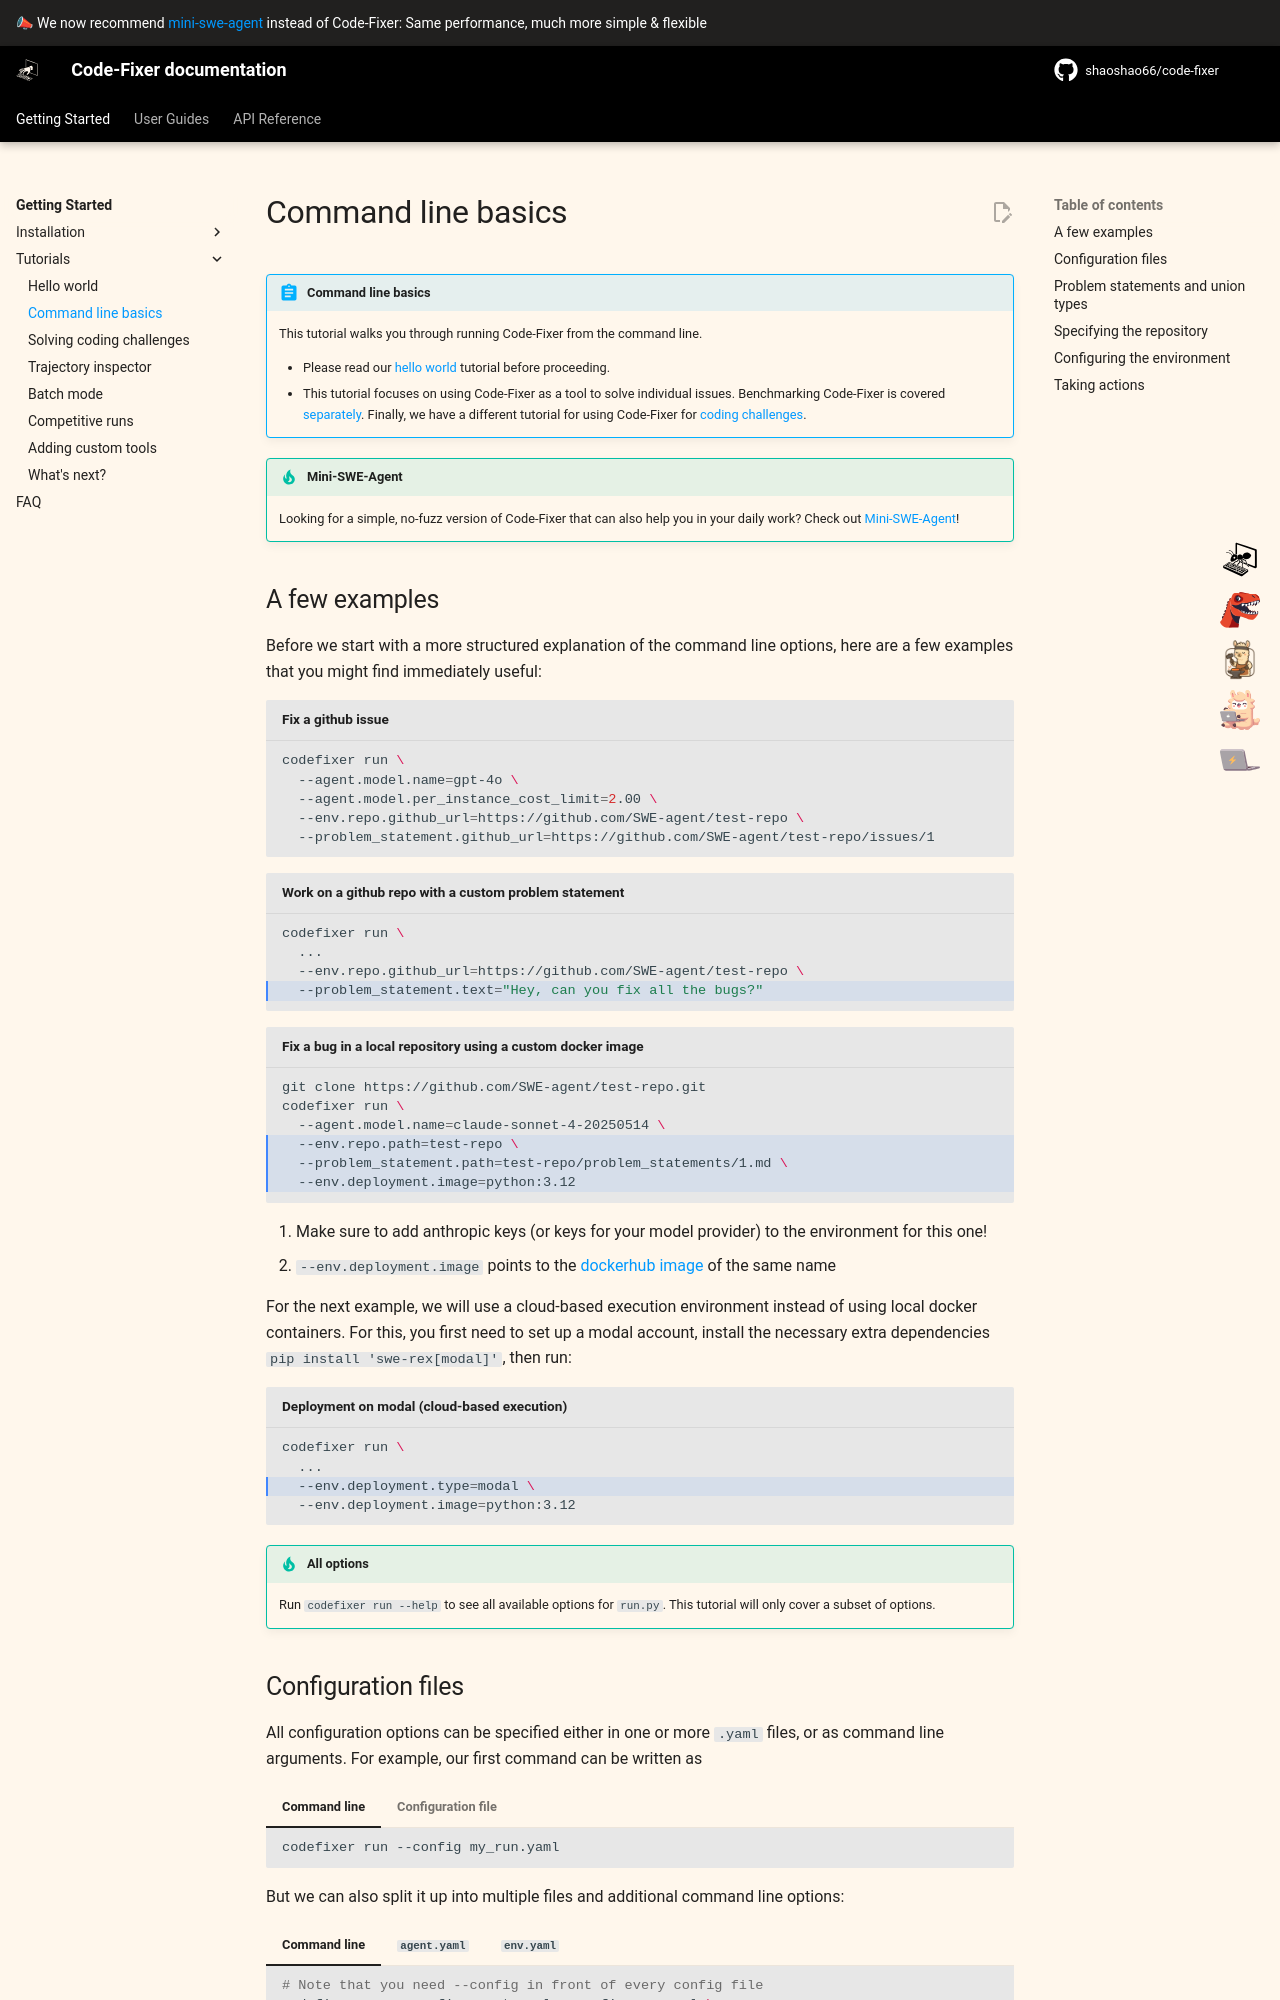

repository: shaoshao66/code-fixer · page: 1.0/usage/cl_tutorial/index.html · generator: mkdocs

# Command line basics

!!! abstract "Command line basics"
    This tutorial walks you through running Code-Fixer from the command line.

    * Please read our [hello world](hello_world.md) tutorial before proceeding.
    * This tutorial focuses on using Code-Fixer as a tool to solve individual issues.
      Benchmarking Code-Fixer is covered [separately](batch_mode.md).
      Finally, we have a different tutorial for using Code-Fixer for [coding challenges](coding_challenges.md).

!!! tip "Mini-SWE-Agent"

    Looking for a simple, no-fuzz version of Code-Fixer that can also help you in your daily work?
    Check out [Mini-SWE-Agent](https://mini-swe-agent.com/)!

## A few examples

Before we start with a more structured explanation of the command line options, here are a few examples that you might find immediately useful:

```bash title="Fix a github issue"
codefixer run \
  --agent.model.name=gpt-4o \
  --agent.model.per_instance_cost_limit=2.00 \
  --env.repo.github_url=https://github.com/SWE-agent/test-repo \
  --problem_statement.github_url=https://github.com/SWE-agent/test-repo/issues/1
```

```bash title="Work on a github repo with a custom problem statement" hl_lines="4"
codefixer run \
  ...
  --env.repo.github_url=https://github.com/SWE-agent/test-repo \
  --problem_statement.text="Hey, can you fix all the bugs?"
```

```bash title="Fix a bug in a local repository using a custom docker image" hl_lines="4 5 6"
git clone https://github.com/SWE-agent/test-repo.git
codefixer run \
  --agent.model.name=claude-sonnet-4-20250514 \
  --env.repo.path=test-repo \
  --problem_statement.path=test-repo/problem_statements/1.md \
  --env.deployment.image=python:3.12
```

1. Make sure to add anthropic keys (or keys for your model provider) to the environment for this one!
2. `--env.deployment.image` points to the [dockerhub image](https://hub.docker.com/_/python) of the same name


For the next example, we will use a cloud-based execution environment instead of using local docker containers.
For this, you first need to set up a modal account, install the necessary extra dependencies `pip install 'swe-rex[modal]'`, then run:

```bash title="Deployment on modal (cloud-based execution)" hl_lines="3"
codefixer run \
  ...
  --env.deployment.type=modal \
  --env.deployment.image=python:3.12
```

!!! tip "All options"
    Run `codefixer run --help` to see all available options for `run.py`. This tutorial will only cover a subset of options.
